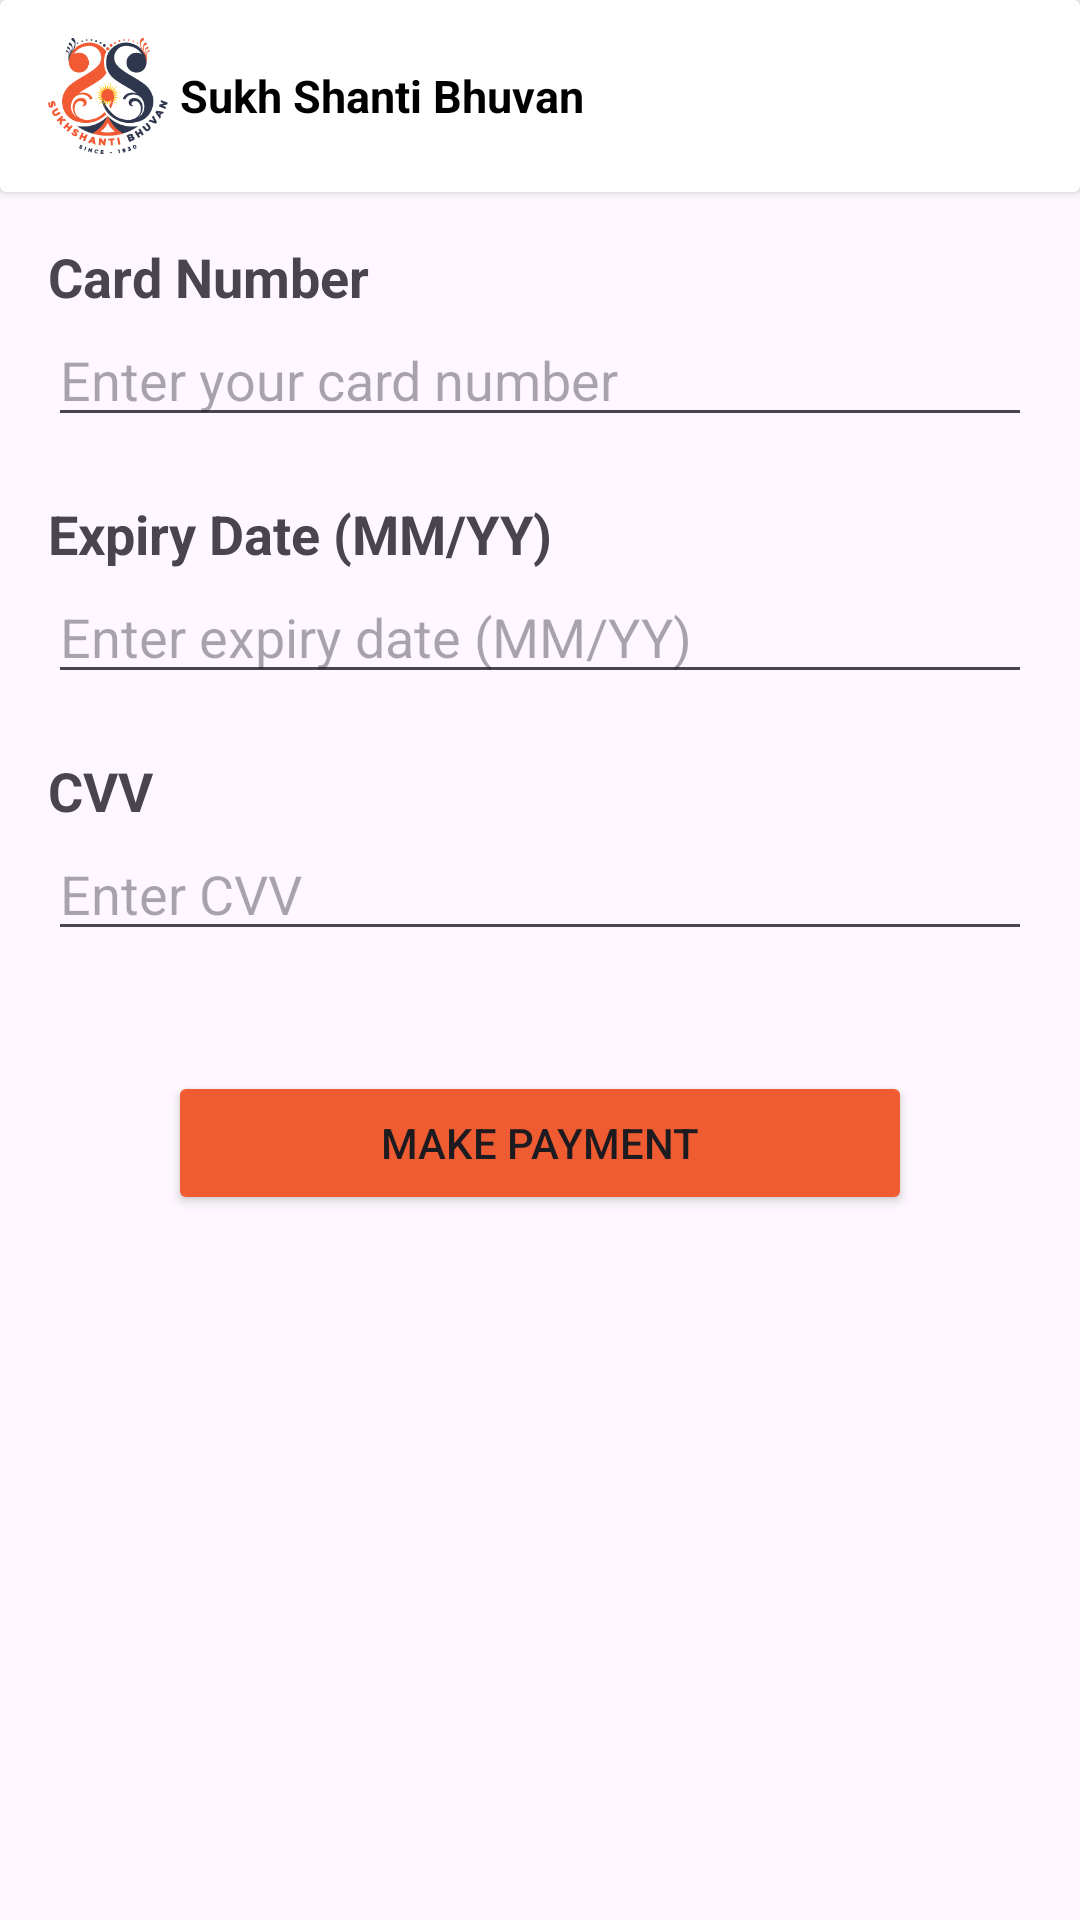

Layout XML and referenced resources for this Android screen:
<!-- AndroidManifest.xml: application theme Theme.LoginAnimation -->
<!-- res/layout/activity_payment.xml -->
<?xml version="1.0" encoding="utf-8"?>
<LinearLayout
    xmlns:android="http://schemas.android.com/apk/res/android"
    android:layout_width="match_parent"
    android:layout_height="match_parent"
    android:orientation="vertical">

    <androidx.cardview.widget.CardView
        android:id="@+id/tool_Card"
        android:layout_width="match_parent"
        android:layout_height="wrap_content"
        android:elevation="20dp"
        android:outlineAmbientShadowColor="@color/black"
        android:outlineSpotShadowColor="@color/black">

        <androidx.appcompat.widget.Toolbar
            android:id="@+id/my_toolbar"
            android:layout_width="match_parent"
            android:layout_height="?attr/actionBarSize"
            android:elevation="40dp">

            <ImageView
                android:id="@+id/toolbarImage"
                android:layout_width="40dp"
                android:layout_height="40dp"
                android:layout_gravity="left"
                android:src="@drawable/my_logo" />

            <TextView
                android:layout_width="wrap_content"
                android:layout_height="wrap_content"
                android:layout_marginLeft="20dp"
                android:text="Sukh Shanti Bhuvan"
                android:textColor="#000000"
                android:textSize="15dp"
                android:textStyle="bold" />
        </androidx.appcompat.widget.Toolbar>
    </androidx.cardview.widget.CardView>

    <ScrollView
        android:layout_width="match_parent"
        android:layout_height="0dp"
        android:layout_weight="1">

        <LinearLayout
            android:layout_width="match_parent"
            android:layout_height="wrap_content"
            android:orientation="vertical"
            android:padding="16dp">

            
            <TextView
                android:layout_width="wrap_content"
                android:layout_height="wrap_content"
                android:text="Card Number"
                android:textSize="18sp"
                android:textStyle="bold" />

            <EditText
                android:id="@+id/cardNumberEditText"
                android:layout_width="match_parent"
                android:layout_height="wrap_content"
                android:hint="Enter your card number" />

            <TextView
                android:layout_width="wrap_content"
                android:layout_height="wrap_content"
                android:text="Expiry Date (MM/YY)"
                android:layout_marginTop="20dp"
                android:textSize="18sp"
                android:textStyle="bold" />

            <EditText
                android:id="@+id/expiryDateEditText"
                android:layout_width="match_parent"
                android:layout_height="wrap_content"
                android:hint="Enter expiry date (MM/YY)"
                android:inputType="date" />

            <TextView
                android:layout_width="wrap_content"
                android:layout_height="wrap_content"
                android:text="CVV"
                android:layout_marginTop="20dp"
                android:textSize="18sp"
                android:textStyle="bold" />

            <EditText
                android:id="@+id/cvvEditText"
                android:layout_width="match_parent"
                android:layout_height="wrap_content"
                android:hint="Enter CVV"
                android:inputType="numberPassword" />

            
            <Button
                android:id="@+id/payButton"
                android:layout_width="match_parent"
                android:layout_margin="40dp"
                android:layout_height="wrap_content"
                android:backgroundTint="#ef5c32"
                android:text="Make Payment" />
        </LinearLayout>
    </ScrollView>
</LinearLayout>
<!-- resources referenced by this layout -->
<resources>
  <!-- drawable my_logo: png bitmap (drawable, 13413 bytes) -->
  <style name="Theme.LoginAnimation" parent="Base.Theme.LoginAnimation" />
  <style name="Base.Theme.LoginAnimation" parent="Theme.Material3.DayNight.NoActionBar">
          
          
      </style>
  <!-- not gathered from this repository: default colours our renderer supplied (Android Studio template values) -->
  <color name="black">#FF000000</color>
</resources>
